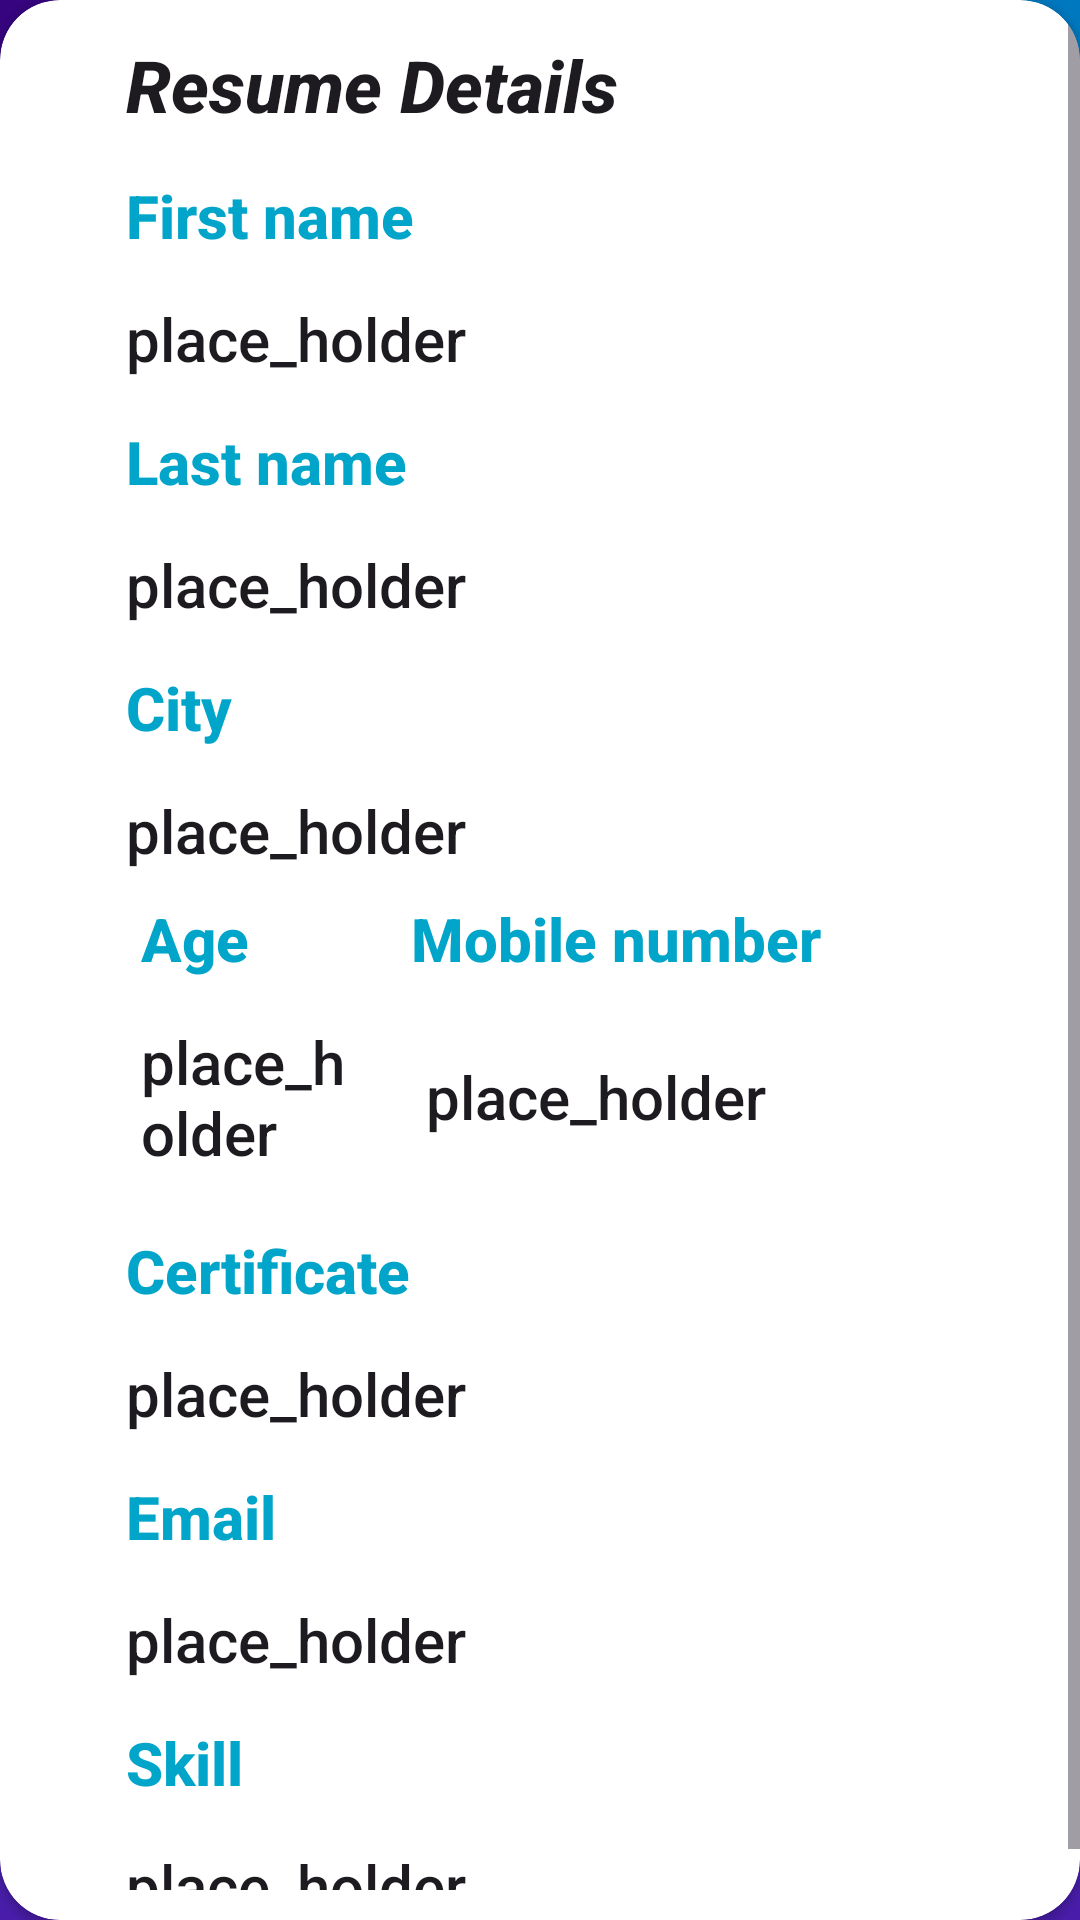

The Android layout XML behind this screen, and the referenced resources:
<!-- AndroidManifest.xml: application theme Theme.Hirehub -->
<!-- res/layout/fragment_profile_list_view_sheet.xml -->
<?xml version="1.0" encoding="utf-8"?>
<androidx.cardview.widget.CardView xmlns:android="http://schemas.android.com/apk/res/android"
    xmlns:app="http://schemas.android.com/apk/res-auto"
    android:id="@+id/mainProfileListCellContainer"
    android:layout_width="match_parent"
    android:layout_height="wrap_content"
    app:cardCornerRadius="20dp"
    app:contentPaddingBottom="10dp">

    <ScrollView
        android:layout_width="match_parent"
        android:layout_height="wrap_content">

        <LinearLayout
            android:layout_width="match_parent"
            android:layout_height="match_parent"
            android:orientation="vertical">

            <TextView
                android:id="@+id/cardviewProfileTitle"
                style="@style/TextAppearance.AppCompat.Title"
                android:layout_width="match_parent"
                android:layout_height="wrap_content"
                android:layout_gravity="center"
                android:layout_marginStart="40dp"
                android:layout_marginTop="10dp"
                android:layout_marginEnd="40dp"
                android:elevation="20dp"
                android:padding="2dp"
                android:text="Resume Details"
                android:textSize="24sp"
                android:textStyle="bold|italic" />

            <TextView
                android:id="@+id/firstNameTitle"
                style="@style/TextAppearance.AppCompat.Title"
                android:layout_width="match_parent"
                android:layout_height="wrap_content"
                android:layout_gravity="center"
                android:layout_marginStart="40dp"
                android:layout_marginTop="10dp"
                android:layout_marginEnd="40dp"
                android:elevation="20dp"
                android:padding="2dp"
                android:text="First name"
                android:textColor="@color/hirehub_blue"
                android:textSize="20sp"
                android:textStyle="bold" />

            <TextView
                android:id="@+id/firstName"
                style="@style/TextAppearance.AppCompat.Title"
                android:layout_width="match_parent"
                android:layout_height="wrap_content"
                android:layout_gravity="center"
                android:layout_marginStart="40dp"
                android:layout_marginTop="10dp"
                android:layout_marginEnd="40dp"
                android:padding="2dp"
                android:text="place_holder"
                android:textStyle="normal" />

            <TextView
                android:id="@+id/lastNameTitle"
                style="@style/TextAppearance.AppCompat.Title"
                android:layout_width="match_parent"
                android:layout_height="wrap_content"
                android:layout_gravity="center"
                android:layout_marginHorizontal="5dp"
                android:layout_marginStart="40dp"
                android:layout_marginTop="10dp"
                android:layout_marginEnd="40dp"
                android:elevation="20dp"
                android:padding="2dp"
                android:text="Last name"
                android:textColor="@color/hirehub_blue"
                android:textStyle="bold" />

            <TextView
                android:id="@+id/lastName"
                style="@style/TextAppearance.AppCompat.Title"
                android:layout_width="match_parent"
                android:layout_height="wrap_content"
                android:layout_gravity="center"
                android:layout_marginHorizontal="5dp"
                android:layout_marginStart="40dp"
                android:layout_marginTop="10dp"
                android:layout_marginEnd="40dp"
                android:padding="2dp"
                android:text="place_holder" />

            <TextView
                android:id="@+id/cityTitle"
                style="@style/TextAppearance.AppCompat.Title"
                android:layout_width="match_parent"
                android:layout_height="wrap_content"
                android:layout_gravity="center"
                android:layout_marginHorizontal="5dp"
                android:layout_marginStart="40dp"
                android:layout_marginTop="10dp"
                android:layout_marginEnd="40dp"
                android:elevation="20dp"
                android:padding="2dp"
                android:text="City"
                android:textColor="@color/hirehub_blue"
                android:textStyle="bold" />

            <TextView
                android:id="@+id/city"
                style="@style/TextAppearance.AppCompat.Title"
                android:layout_width="match_parent"
                android:layout_height="wrap_content"
                android:layout_gravity="center"
                android:layout_marginHorizontal="5dp"
                android:layout_marginStart="40dp"
                android:layout_marginTop="10dp"
                android:layout_marginEnd="40dp"
                android:padding="2dp"
                android:text="place_holder" />

            <LinearLayout
                android:layout_width="match_parent"
                android:layout_height="wrap_content"
                android:orientation="horizontal"
                android:padding="5dp">

                <TextView
                    android:id="@+id/ageTitle"
                    style="@style/TextAppearance.AppCompat.Title"
                    android:layout_width="80dp"
                    android:layout_height="wrap_content"
                    android:layout_gravity="center"
                    android:layout_marginHorizontal="5dp"
                    android:layout_marginStart="40dp"
                    android:layout_marginEnd="10dp"
                    android:elevation="20dp"
                    android:padding="2dp"
                    android:text="Age"
                    android:textColor="@color/hirehub_blue"
                    android:textStyle="bold" />

                <TextView
                    android:id="@+id/mobileNumberTitle"
                    style="@style/TextAppearance.AppCompat.Title"
                    android:layout_width="match_parent"
                    android:layout_height="wrap_content"
                    android:layout_gravity="center"
                    android:layout_marginHorizontal="5dp"
                    android:layout_marginEnd="40dp"
                    android:elevation="20dp"
                    android:padding="2dp"
                    android:text="Mobile number"
                    android:textColor="@color/hirehub_blue"
                    android:textStyle="bold" />
            </LinearLayout>

            <LinearLayout
                android:layout_width="match_parent"
                android:layout_height="wrap_content"
                android:orientation="horizontal"
                android:padding="5dp">

                <TextView
                    android:id="@+id/age"
                    style="@style/TextAppearance.AppCompat.Title"
                    android:layout_width="80dp"
                    android:layout_height="wrap_content"
                    android:layout_gravity="center"
                    android:layout_marginHorizontal="5dp"
                    android:layout_marginStart="40dp"
                    android:layout_marginEnd="15dp"
                    android:padding="2dp"
                    android:text="place_holder" />

                <TextView
                    android:id="@+id/mobileNumber"
                    style="@style/TextAppearance.AppCompat.Title"
                    android:layout_width="match_parent"
                    android:layout_height="wrap_content"
                    android:layout_gravity="center"
                    android:layout_marginHorizontal="5dp"
                    android:layout_marginEnd="40dp"
                    android:padding="2dp"
                    android:text="place_holder" />

            </LinearLayout>

            <TextView
                android:id="@+id/certificateTitle"
                style="@style/TextAppearance.AppCompat.Title"
                android:layout_width="match_parent"
                android:layout_height="wrap_content"
                android:layout_gravity="center"
                android:layout_marginHorizontal="5dp"
                android:layout_marginStart="40dp"
                android:layout_marginTop="10dp"
                android:layout_marginEnd="40dp"
                android:elevation="20dp"
                android:padding="2dp"
                android:text="Certificate"
                android:textColor="@color/hirehub_blue"
                android:textStyle="bold" />

            <TextView
                android:id="@+id/certificate"
                style="@style/TextAppearance.AppCompat.Title"
                android:layout_width="match_parent"
                android:layout_height="wrap_content"
                android:layout_gravity="center"
                android:layout_marginHorizontal="5dp"
                android:layout_marginStart="40dp"
                android:layout_marginTop="10dp"
                android:layout_marginEnd="40dp"
                android:padding="2dp"
                android:text="place_holder" />

            <TextView
                android:id="@+id/emailTitle"
                style="@style/TextAppearance.AppCompat.Title"
                android:layout_width="match_parent"
                android:layout_height="wrap_content"
                android:layout_gravity="center"
                android:layout_marginHorizontal="5dp"
                android:layout_marginStart="40dp"
                android:layout_marginTop="10dp"
                android:layout_marginEnd="40dp"
                android:elevation="20dp"
                android:padding="2dp"
                android:text="Email"
                android:textColor="@color/hirehub_blue"
                android:textStyle="bold" />

            <TextView
                android:id="@+id/email"
                style="@style/TextAppearance.AppCompat.Title"
                android:layout_width="match_parent"
                android:layout_height="wrap_content"
                android:layout_gravity="center"
                android:layout_marginHorizontal="5dp"
                android:layout_marginStart="40dp"
                android:layout_marginTop="10dp"
                android:layout_marginEnd="40dp"
                android:padding="2dp"
                android:text="place_holder" />

            <TextView
                android:id="@+id/skillOneTitle"
                style="@style/TextAppearance.AppCompat.Title"
                android:layout_width="match_parent"
                android:layout_height="wrap_content"
                android:layout_gravity="center"
                android:layout_marginHorizontal="5dp"
                android:layout_marginStart="40dp"
                android:layout_marginTop="10dp"
                android:layout_marginEnd="40dp"
                android:elevation="20dp"
                android:padding="2dp"
                android:text="Skill"
                android:textColor="@color/hirehub_blue"
                android:textStyle="bold" />

            <TextView
                android:id="@+id/skillOne"
                style="@style/TextAppearance.AppCompat.Title"
                android:layout_width="match_parent"
                android:layout_height="wrap_content"
                android:layout_gravity="center"
                android:layout_marginHorizontal="5dp"
                android:layout_marginStart="40dp"
                android:layout_marginTop="10dp"
                android:layout_marginEnd="40dp"
                android:padding="2dp"
                android:text="place_holder" />

        </LinearLayout>
    </ScrollView>
</androidx.cardview.widget.CardView>
<!-- resources referenced by this layout -->
<resources>
  <color name="hirehub_blue">#00A5C9</color>
  <style name="Theme.Hirehub" parent="Base.Theme.HireHub" />
  <style name="Base.Theme.HireHub" parent="Theme.Material3.DayNight.NoActionBar">
          
          
          <item name="android:windowBackground">@drawable/background_image_hirehub_blur</item>
          <item name="android:textColor">@color/black</item> 
      </style>
  <!-- drawable background_image_hirehub_blur: png bitmap (drawable, 47149 bytes) -->
  <color name="black">#FF000000</color>
</resources>
